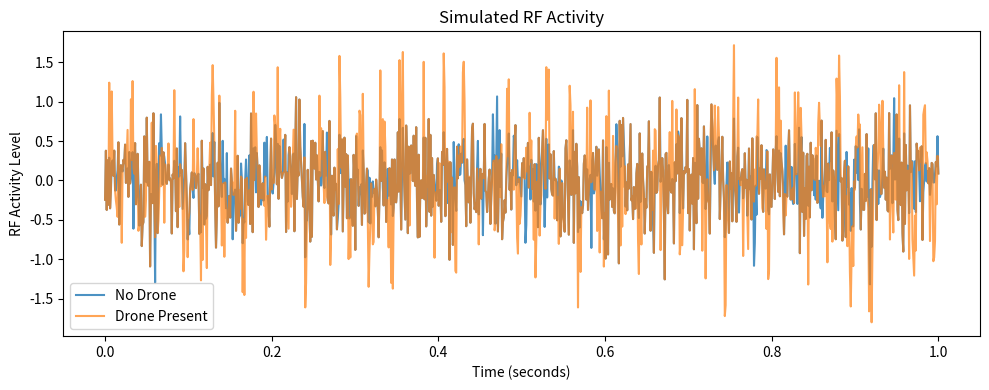

Reproduce this figure in Python.


import numpy as np
import matplotlib.pyplot as plt

# -----------------------------
# Simulation parameters
# -----------------------------
fs = 1000            # Sampling frequency (Hz)
duration = 1.0       # seconds
t = np.linspace(0, duration, int(fs * duration))

# -----------------------------
# RF activity models
# -----------------------------

# No-drone scenario (background RF noise)
noise_only = np.random.normal(0, 0.4, len(t))

# Drone-present scenario (noise + bursty activity)
burst_mask = (np.random.rand(len(t)) > 0.7).astype(int)
bursts = burst_mask * np.sin(2 * np.pi * 40 * t)
drone_signal = noise_only + bursts

# --- Visualizing the simulated RF activity ---
plt.figure(figsize=(10, 4))
plt.plot(t, noise_only, label="No Drone", alpha=0.8)
plt.plot(t, drone_signal, label="Drone Present", alpha=0.7)
plt.xlabel("Time (seconds)")
plt.ylabel("RF Activity Level")
plt.title("Simulated RF Activity")
plt.legend()
plt.tight_layout()
plt.show()

# -----------------------------
# Feature extraction
# -----------------------------

def extract_features(signal):
    mean_energy = np.mean(signal ** 2)
    variance = np.var(signal)
    return mean_energy, variance

no_drone_features = extract_features(noise_only)
drone_features = extract_features(drone_signal)

print("No Drone Features:")
print("  Mean Energy :", no_drone_features[0])
print("  Variance    :", no_drone_features[1])

print("\nDrone Features:")
print("  Mean Energy :", drone_features[0])
print("  Variance    :", drone_features[1])

# -----------------------------
# Simple detection logic
# -----------------------------

ENERGY_THRESHOLD = no_drone_features[0] * 1.3 # The threshold is set relative to background RF energy, not as a fixed constant.

print("\nDetection Result:")
if (drone_features[0] > ENERGY_THRESHOLD and
    drone_features[1] > no_drone_features[1] * 1.2):
    print("🚨 DRONE DETECTED")
else:
    print("✅ AREA CLEAR")
